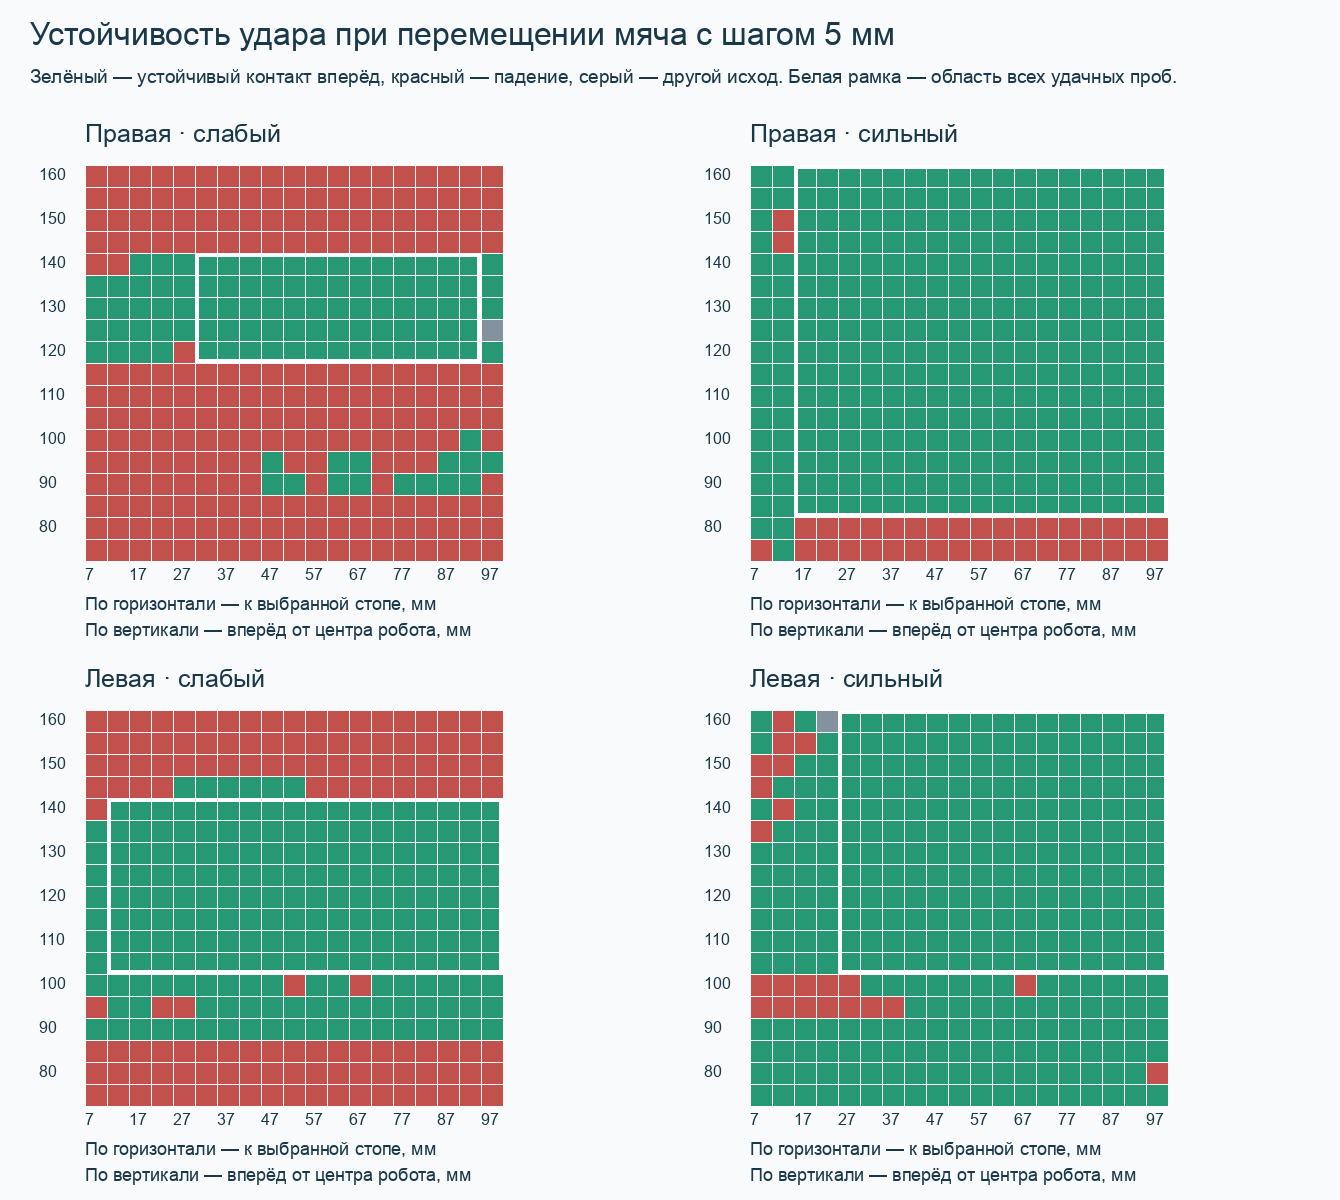

The table this chart was drawn from, first rows:
leg, strength, forward_fixture_mm, outward_fixture_mm, camera_forward_mm, camera_left_mm, camera_range_mm, image_u, image_v, contact, upright, fallen, usable, ball_forward_mm, ball_side_mm, peak_ball_support_N
right, weak, 75, 7, 84, -7, 84, 410, 443, True, False, True, False, 129, 126, 0.0
right, weak, 75, 12, 84, -12, 85, 417, 443, True, False, True, False, 160, 142, 0.0
right, weak, 75, 17, 84, -17, 86, 425, 443, True, False, True, False, 215, 2, 0.0
right, weak, 75, 22, 84, -22, 87, 433, 443, True, False, True, False, 212, -3, 0.0
right, weak, 75, 27, 84, -27, 88, 440, 443, True, False, True, False, 213, -7, 0.0
right, weak, 75, 32, 84, -32, 90, 448, 444, True, False, True, False, 221, 15, 0.0
right, weak, 75, 37, 84, -37, 92, 455, 444, True, False, True, False, 223, 11, 0.0
right, weak, 75, 42, 84, -43, 94, 463, 444, True, False, True, False, 222, 8, 0.0
right, weak, 75, 47, 84, -48, 97, 471, 444, True, False, True, False, 218, 8, 0.0
right, weak, 75, 52, 84, -53, 99, 478, 444, True, False, True, False, 217, 7, 0.0
right, weak, 75, 57, 84, -58, 102, 486, 444, True, False, True, False, 217, 4, 0.0
right, weak, 75, 62, 84, -63, 105, 493, 444, True, False, True, False, 215, 3, 0.0
right, weak, 75, 67, 84, -68, 108, 501, 444, True, False, True, False, 214, 4, 0.0
right, weak, 75, 72, 84, -73, 111, 509, 444, True, False, True, False, 217, 9, 0.0
right, weak, 75, 77, 84, -78, 115, 516, 444, True, False, True, False, 221, 11, 0.0
right, weak, 75, 82, 84, -83, 118, 524, 444, True, False, True, False, 225, 13, 0.0
right, weak, 75, 87, 84, -88, 122, 532, 444, True, False, True, False, 229, 13, 0.0
right, weak, 75, 92, 84, -94, 126, 539, 444, True, False, True, False, 226, 4, 0.0
right, weak, 75, 97, 84, -99, 130, 547, 444, True, False, True, False, 162, -96, 0.0
right, weak, 80, 7, 87, -7, 87, 409, 439, True, False, True, False, 132, 59, 0.0
right, weak, 80, 12, 87, -12, 88, 417, 439, True, False, True, False, 148, 60, 0.0
right, weak, 80, 17, 87, -17, 89, 425, 439, True, False, True, False, 155, -8, 0.0
right, weak, 80, 22, 87, -22, 90, 432, 439, True, False, True, False, 157, 8, 0.0
right, weak, 80, 27, 86, -27, 90, 440, 440, True, False, True, False, 159, 2, 0.0
right, weak, 80, 32, 86, -32, 92, 448, 440, True, False, True, False, 159, -2, 0.0
right, weak, 80, 37, 86, -37, 94, 455, 440, True, False, True, False, 159, -8, 0.0
right, weak, 80, 42, 86, -42, 96, 463, 440, True, False, True, False, 160, -14, 0.0
right, weak, 80, 47, 86, -48, 98, 470, 440, True, False, True, False, 160, -24, 0.0
right, weak, 80, 52, 86, -53, 101, 478, 440, True, False, True, False, 161, -23, 0.0
right, weak, 80, 57, 86, -58, 104, 486, 440, True, False, True, False, 164, -20, 0.0
right, weak, 80, 62, 86, -63, 107, 493, 440, True, False, True, False, 169, -44, 0.0
right, weak, 80, 67, 86, -68, 110, 501, 440, True, False, True, False, 159, -35, 0.0
right, weak, 80, 72, 86, -73, 113, 508, 440, True, False, True, False, 160, -27, 0.0
right, weak, 80, 77, 86, -78, 116, 516, 440, True, False, True, False, 163, -22, 0.0
right, weak, 80, 82, 86, -83, 120, 524, 440, True, False, True, False, 167, -16, 0.0
right, weak, 80, 87, 86, -88, 123, 531, 440, True, False, True, False, 169, -10, 0.0
right, weak, 80, 92, 86, -93, 127, 539, 440, True, False, True, False, 170, -6, 0.0
right, weak, 80, 97, 86, -99, 131, 546, 440, True, False, True, False, 147, -72, 0.0
right, weak, 85, 7, 89, -7, 89, 409, 435, True, False, True, False, 70, 33, 0.0
right, weak, 85, 12, 89, -12, 90, 417, 435, True, False, True, False, 95, 33, 0.0
right, weak, 85, 17, 89, -17, 91, 425, 435, True, False, True, False, 92, 14, 0.0
right, weak, 85, 22, 89, -22, 92, 432, 435, True, False, True, False, 103, 10, 0.0
right, weak, 85, 27, 89, -27, 93, 440, 435, True, False, True, False, 105, 6, 0.0
right, weak, 85, 32, 89, -32, 95, 447, 435, True, False, True, False, 102, -3, 0.0
right, weak, 85, 37, 89, -37, 96, 455, 435, True, False, True, False, 100, -9, 0.0
right, weak, 85, 42, 89, -42, 98, 463, 435, True, False, True, False, 100, -12, 0.0
right, weak, 85, 47, 89, -48, 101, 470, 435, True, False, True, False, 102, -13, 0.0
right, weak, 85, 52, 89, -53, 104, 478, 435, True, False, True, False, 103, -11, 0.0
right, weak, 85, 57, 89, -58, 106, 485, 435, True, False, True, False, 98, -27, 0.0
right, weak, 85, 62, 89, -63, 109, 493, 435, True, False, True, False, 101, -18, 0.0
right, weak, 85, 67, 89, -68, 112, 500, 435, True, False, True, False, 107, -12, 0.0
right, weak, 85, 72, 89, -73, 115, 508, 435, True, False, True, False, 114, -6, 0.0
right, weak, 85, 77, 89, -78, 118, 516, 435, True, False, True, False, 122, -3, 0.0
right, weak, 85, 82, 89, -83, 122, 523, 435, True, False, True, False, 127, 1, 0.0
right, weak, 85, 87, 89, -88, 125, 531, 435, True, False, True, False, 130, 3, 0.0
right, weak, 85, 92, 89, -93, 129, 538, 435, True, False, True, False, 127, 4, 0.0
right, weak, 85, 97, 89, -98, 132, 546, 435, True, False, True, False, 86, -32, 0.0
right, weak, 90, 7, 92, -7, 92, 409, 431, True, False, True, False, 117, 58, 0.0
right, weak, 90, 12, 92, -12, 93, 417, 431, True, False, True, False, 135, 36, 0.0
right, weak, 90, 17, 92, -17, 94, 424, 431, True, False, True, False, 152, 6, 0.69
... 1,308 more rows
